Run: headless pygame with SDL's dummy video driver; simulated clock (each Clock.tick advances the game by its frame time, no real sleeping); random seed 0; keys injected as events and as key.get_pressed() state; no mouse input.
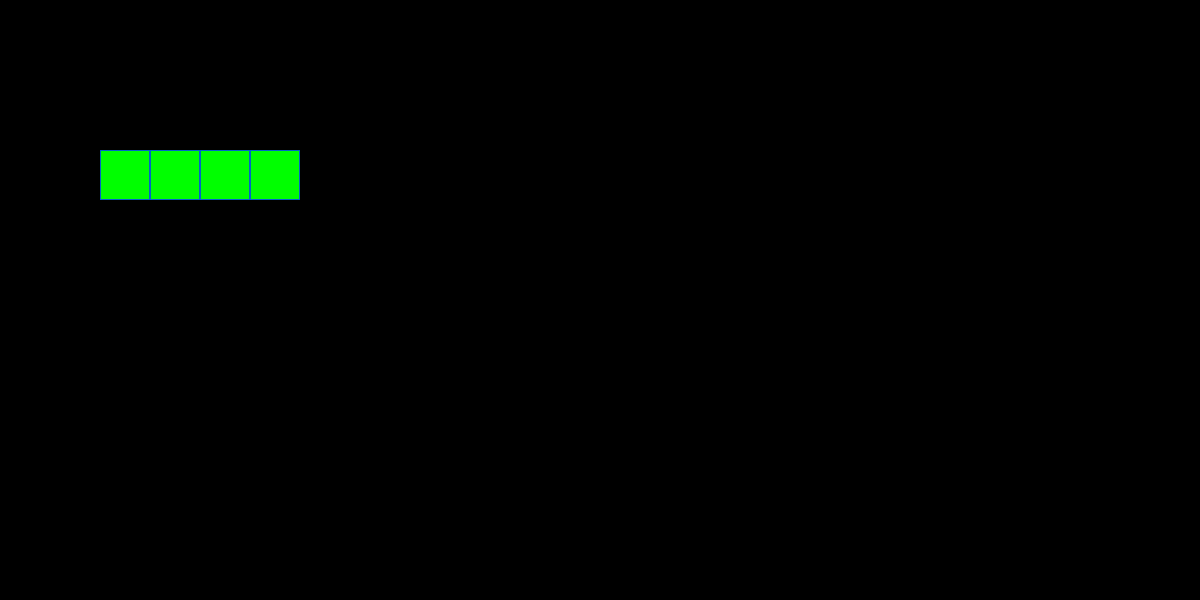
Frame 1 of 4 · flips 1–60 · no input
Frame 2 of 4 · flips 61–180 · tapped SPACE, RETURN · held RIGHT (→), D · screen unchanged from frame 1, image omitted
Frame 3 of 4 · flips 181–300 · held DOWN (↓), S · screen unchanged from frame 2, image omitted
Frame 4 of 4 · flips 301–420 · held LEFT (←), A, UP (↑), W · screen unchanged from frame 3, image omitted

The pygame program that drew these frames:

import pygame as pg

class Ship:
    def __init__(self, number_of_segment, position, orientation):
        self.number_of_segment = number_of_segment
        self.position = position
        self.orientation = orientation
        self.size = 50

    def draw(self, display):
        x_position, y_position = self.position
        vector_x, vector_y = (1, 0) if self.orientation == "hor" else (0, 1)
        for i in range(self.number_of_segment):
            x = (x_position + vector_x * i) * self.size
            y = (y_position + vector_y * i) * self.size
            rectangle = pg.Rect(x, y, self.size, self.size)
            pg.draw.rect(display, (0, 255, 0), rectangle)
            pg.draw.rect(display, (0, 100, 200), rectangle, 1)

pg.init()
display = pg.display.set_mode((1200, 600))
clock = pg.time.Clock()
run = True
ship = Ship(4, (2, 3), "hor")

while run:
    for event in pg.event.get():
        if event.type == pg.QUIT:
            run = False
    display.fill((0, 0, 0))
    ship.draw(display)
    pg.display.flip()
    clock.tick(60)
pg.quit()
